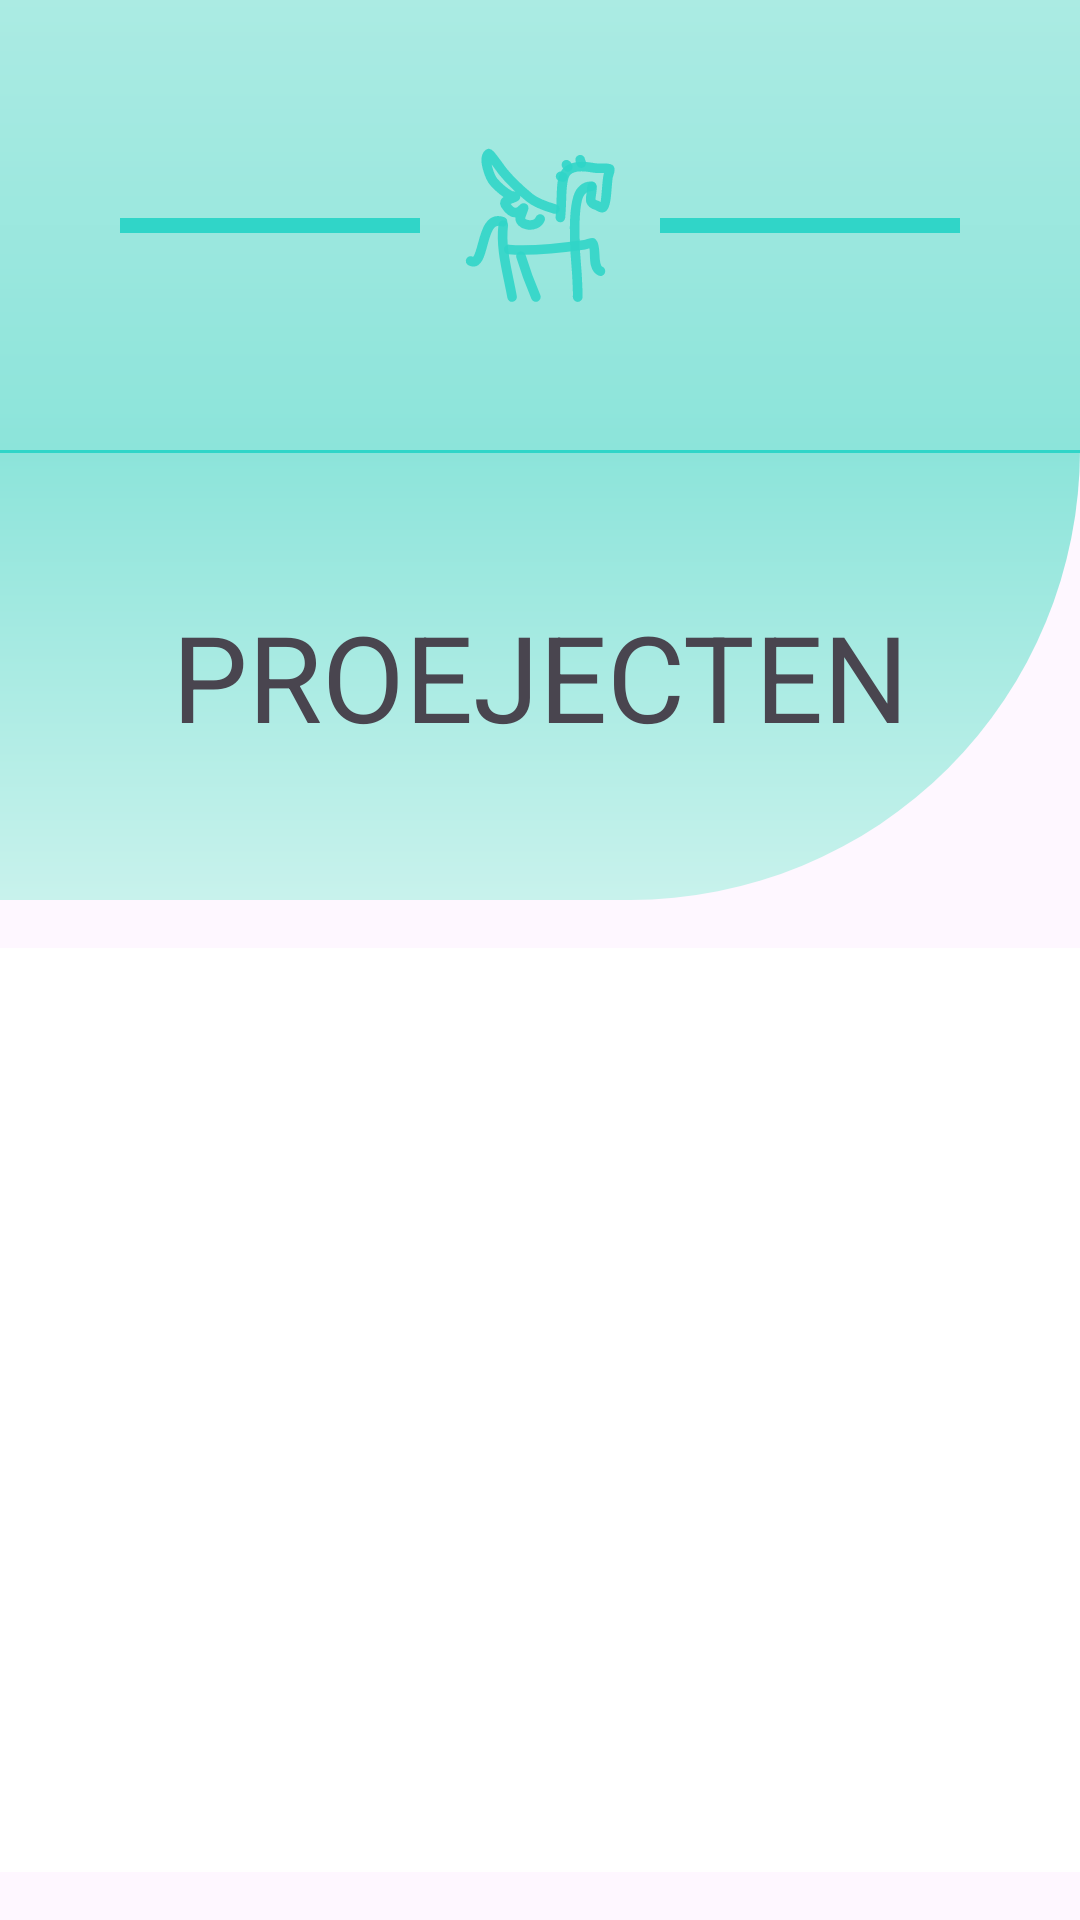

Android layout source for this screen:
<!-- AndroidManifest.xml: application theme Base.Theme.Project_pegasus -->
<!-- res/layout/activity_main4.xml -->
<RelativeLayout xmlns:android="http://schemas.android.com/apk/res/android"
    xmlns:tools="http://schemas.android.com/tools"
    android:layout_width="match_parent"
    android:layout_height="match_parent"
    xmlns:app="http://schemas.android.com/apk/res-auto"
    tools:context=".MainActivity">


    <LinearLayout
        android:layout_width="match_parent"
        android:layout_height="match_parent"
        android:orientation="vertical">

        <androidx.constraintlayout.widget.ConstraintLayout
            android:layout_width="match_parent"
            android:layout_height="wrap_content"
            android:background="@drawable/background_title">
            
            <LinearLayout
                app:layout_constraintStart_toStartOf="parent"
                app:layout_constraintTop_toTopOf="parent"

                android:layout_width="match_parent"
                android:layout_height="300dp"
                android:orientation="vertical">


                <LinearLayout
                    android:layout_width="wrap_content"
                    android:layout_height="150dp"
                    android:orientation="horizontal"
                    android:layout_gravity="center">

                    <androidx.constraintlayout.widget.ConstraintLayout
                        android:layout_width="wrap_content"
                        android:layout_height="match_parent"
                        android:layout_gravity="start">

                        <View
                            android:layout_width="100dp"
                            android:layout_height="5dp"
                            android:background="@color/c1"
                            app:layout_constraintStart_toStartOf="parent"
                            app:layout_constraintEnd_toEndOf="parent"
                            app:layout_constraintTop_toTopOf="parent"
                            app:layout_constraintBottom_toBottomOf="parent"/>
                    </androidx.constraintlayout.widget.ConstraintLayout>

                    <ImageView
                        android:id="@+id/imageViewLogo"
                        android:layout_width="80dp"
                        android:layout_height="match_parent"
                        android:src="@drawable/pegasus"
                        android:layout_gravity="center"/>


                    <androidx.constraintlayout.widget.ConstraintLayout
                        android:layout_width="wrap_content"
                        android:layout_height="match_parent"
                        android:layout_gravity="start">

                        <View
                            android:layout_width="100dp"
                            android:layout_height="5dp"
                            android:background="@color/c1"
                            app:layout_constraintStart_toStartOf="parent"
                            app:layout_constraintEnd_toEndOf="parent"
                            app:layout_constraintTop_toTopOf="parent"
                            app:layout_constraintBottom_toBottomOf="parent"/>
                    </androidx.constraintlayout.widget.ConstraintLayout>

                </LinearLayout>


                <androidx.constraintlayout.widget.ConstraintLayout
                    android:layout_width="wrap_content"
                    android:layout_height="1dp"
                    android:layout_gravity="start">

                    <View
                        android:layout_width="match_parent"
                        android:layout_height="1dp"
                        android:background="@color/c1"
                        app:layout_constraintStart_toStartOf="parent"
                        app:layout_constraintEnd_toEndOf="parent"
                        app:layout_constraintTop_toTopOf="parent"
                        app:layout_constraintBottom_toBottomOf="parent"/>
                </androidx.constraintlayout.widget.ConstraintLayout>

                <TextView
                    android:layout_width="match_parent"
                    android:layout_height="match_parent"
                    android:text="PROEJECTEN"
                    android:textSize="40dp"
                    android:gravity="center"/>
            </LinearLayout>

        </androidx.constraintlayout.widget.ConstraintLayout>


        
        <ListView
            android:id="@+id/list"
            android:layout_width="match_parent"
            android:layout_height="match_parent"
            android:layout_marginTop="16dp"
            android:layout_marginBottom="16dp"
            android:padding="16dp"
            android:clipToPadding="false"
            android:divider="@android:color/darker_gray"
            android:dividerHeight="1dp"
            android:background="@android:color/background_light" />
    </LinearLayout>

</RelativeLayout>
<!-- resources referenced by this layout -->
<resources>
  <color name="c1">#30D5C8</color>
  <!-- drawable background_title (drawable) -->
  <?xml version="1.0" encoding="utf-8"?>
  <layer-list xmlns:android="http://schemas.android.com/apk/res/android">
      <item>
          <shape  android:shape="rectangle" >
              <gradient
                  android:startColor="@color/c4"
                  android:centerColor="@color/c3"
                  android:endColor="@color/c5"
                  android:angle="60"/>
              <corners android:bottomRightRadius="150dp"/>
          </shape>
      </item>
  </layer-list>
  <!-- drawable pegasus: vector/xml drawable (drawable, 3868 chars, omitted) -->
  <style name="Base.Theme.Project_pegasus" parent="Theme.Material3.DayNight.NoActionBar">
          
          
          <item name="android:statusBarColor">@color/c1</item>
          <item name="android:navigationBarColor">@color/c1</item>
      </style>
  <color name="c4">#ABEBE3</color>
  <color name="c3">#8CE4DA</color>
  <color name="c5">#C8F2EC</color>
</resources>
